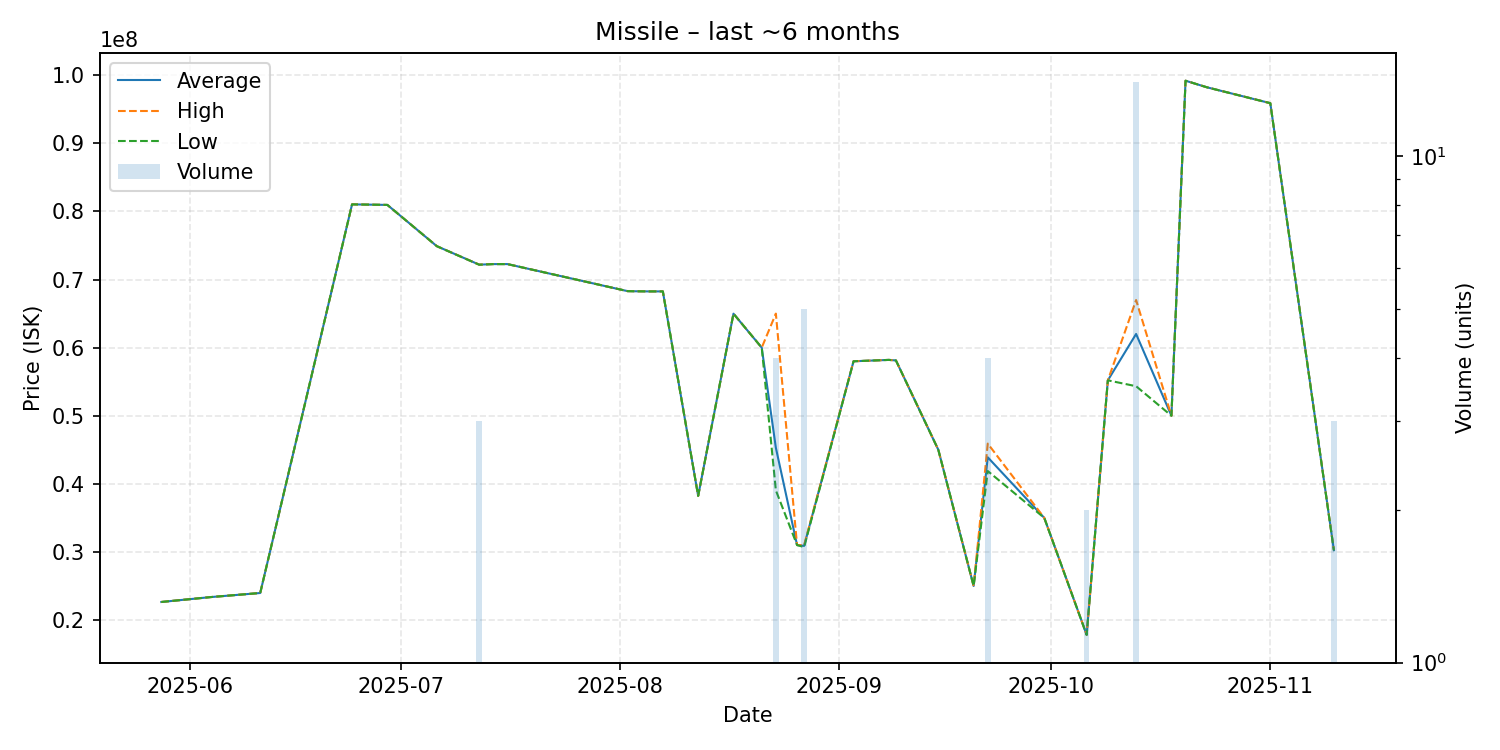

The data file committed next to this chart (first rows):
date, average, highest, lowest, order_count, volume
2025-05-28, 22650000, 22650000, 22650000, 1, 1
2025-06-04, 23370000, 23370000, 23370000, 1, 1
2025-06-11, 23970000, 23970000, 23970000, 1, 1
2025-06-24, 81040000, 81040000, 81040000, 1, 1
2025-06-29, 80960000, 80960000, 80960000, 1, 1
2025-07-06, 74900000, 74900000, 74900000, 1, 1
2025-07-12, 72186667, 72190000, 72180000, 2, 3
2025-07-14, 72270000, 72270000, 72270000, 1, 1
2025-07-16, 72270000, 72270000, 72270000, 1, 1
2025-08-02, 68300000, 68300000, 68300000, 1, 1
2025-08-03, 68280000, 68280000, 68280000, 1, 1
2025-08-05, 68260000, 68260000, 68260000, 1, 1
2025-08-07, 68260000, 68260000, 68260000, 1, 1
2025-08-12, 38230000, 38230000, 38230000, 1, 1
2025-08-17, 64990000, 64990000, 64990000, 1, 1
2025-08-21, 60000000, 60000000, 60000000, 1, 1
2025-08-23, 45290000, 65000000, 39040000, 4, 4
2025-08-26, 31010000, 31010000, 31010000, 1, 1
2025-08-27, 30886000, 31000000, 30710000, 3, 5
2025-09-03, 58000000, 58000000, 58000000, 1, 1
2025-09-08, 58200000, 58200000, 58200000, 1, 1
2025-09-09, 58120000, 58120000, 58120000, 1, 1
2025-09-15, 45000000, 45000000, 45000000, 1, 1
2025-09-20, 25000000, 25000000, 25000000, 1, 1
2025-09-22, 43895000, 45910000, 41880000, 4, 4
2025-09-30, 35000000, 35000000, 35000000, 1, 1
2025-10-06, 17825000, 17830000, 17820000, 2, 2
2025-10-09, 55200000, 55200000, 55200000, 1, 1
2025-10-13, 62007143, 66990000, 54335000, 10, 14
2025-10-18, 50000000, 50000000, 50000000, 1, 1
2025-10-20, 99200000, 99200000, 99200000, 1, 1
2025-10-23, 98240000, 98240000, 98240000, 1, 1
2025-11-01, 95900000, 95900000, 95900000, 1, 1
2025-11-10, 30253333, 30265000, 30230000, 3, 3
